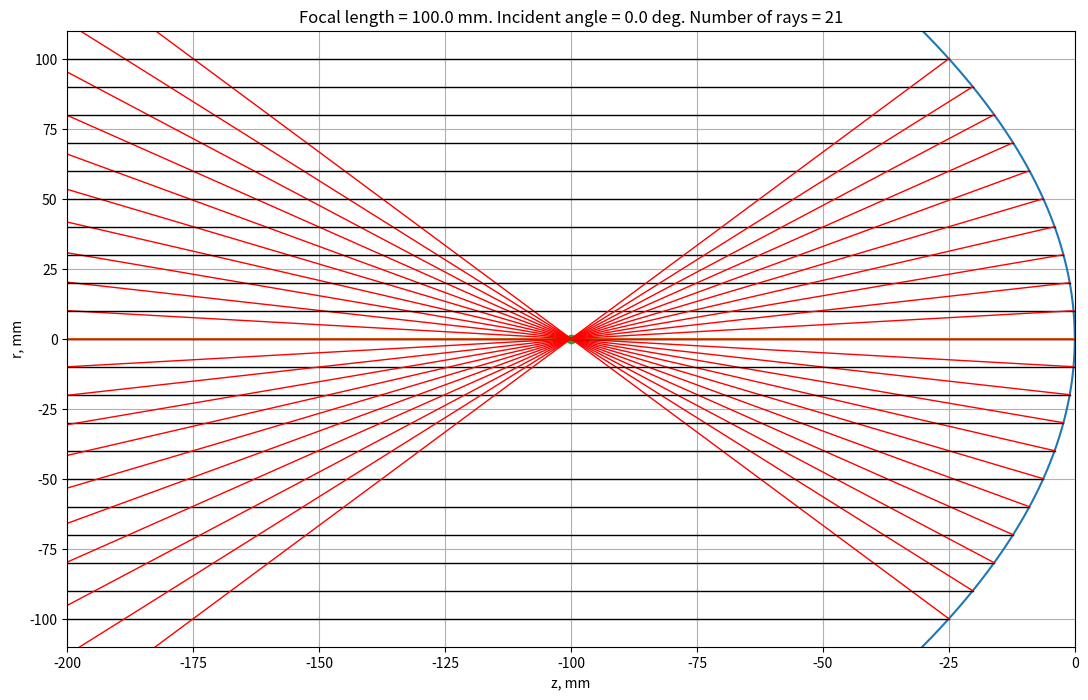

Recreate this plot in Python.
import matplotlib.pyplot as plt
import numpy as np

focal_length = 100 # focal length in mm
angle_deg = 0 # angle of incidence of the incident beam in degrees
rays = 21 # number of rays

p = 2 * focal_length # parameter of the parabola equation y**2 = 2*p*z
a = 1.1 * focal_length  # mirror field
inc_ang = -angle_deg * np.pi / 180 if angle_deg > 0.000001 else 0.000001 * np.pi / 180  # incident ray angle in radians
var = np.arange(-a, a, 0.1)

# mirror equation
def surface(y):
    return -y ** 2 / (2 * p)

# reflection angle
def refl_ang(y, inc_ang):
    return 2 * np.arctan(y / p) - inc_ang


# incident ray vector (y_start, y_end)
# x_vec is vector (x_start, x_end)
def inc_vec(y, inc_ang, x_vec):
    return np.tan(-inc_ang) * (x_vec - surface(y)) + y


# reflected ray vector (y_start, y_end)
# x_vec is vector (x_start, x_end)
def refl_vec(y, inc_ang, x_vec):
    r = refl_ang(y, inc_ang)
    return np.tan(r) * (x_vec - surface(y) + y / np.tan(r))


plt.figure(figsize=(13, 8))
plt.plot(surface(var), var) # mirror surface visualization
plt.plot([-p, 0], [0, 0]) # axis of the mirror
plt.plot([-focal_length], [0], 'o') # focal point

for y in np.linspace(-focal_length, focal_length, rays):
    x_vec = np.array([-p, surface(y)])
    
    plt.plot(x_vec, inc_vec(y, inc_ang, x_vec), 'k', lw=1)

    r = refl_ang(y, inc_ang)
    if (r < np.pi / 2 and r > -np.pi / 2):
        plt.plot(x_vec, refl_vec(y, inc_ang, x_vec), 'r', lw=1)
    else:
        x_vec_out = np.array([surface(y), 0])
        plt.plot(x_vec_out, refl_vec(y, inc_ang, x_vec_out), 'r', lw=1)

plt.title("Focal length = {:.1f} mm. Incident angle = {:.1f} deg. Number of rays = {}".format(focal_length, angle_deg, rays))
plt.xlabel("z, mm")
plt.ylabel("r, mm")
plt.ylim(-a, a)
plt.xlim(-p, 0)
plt.grid()
plt.show()